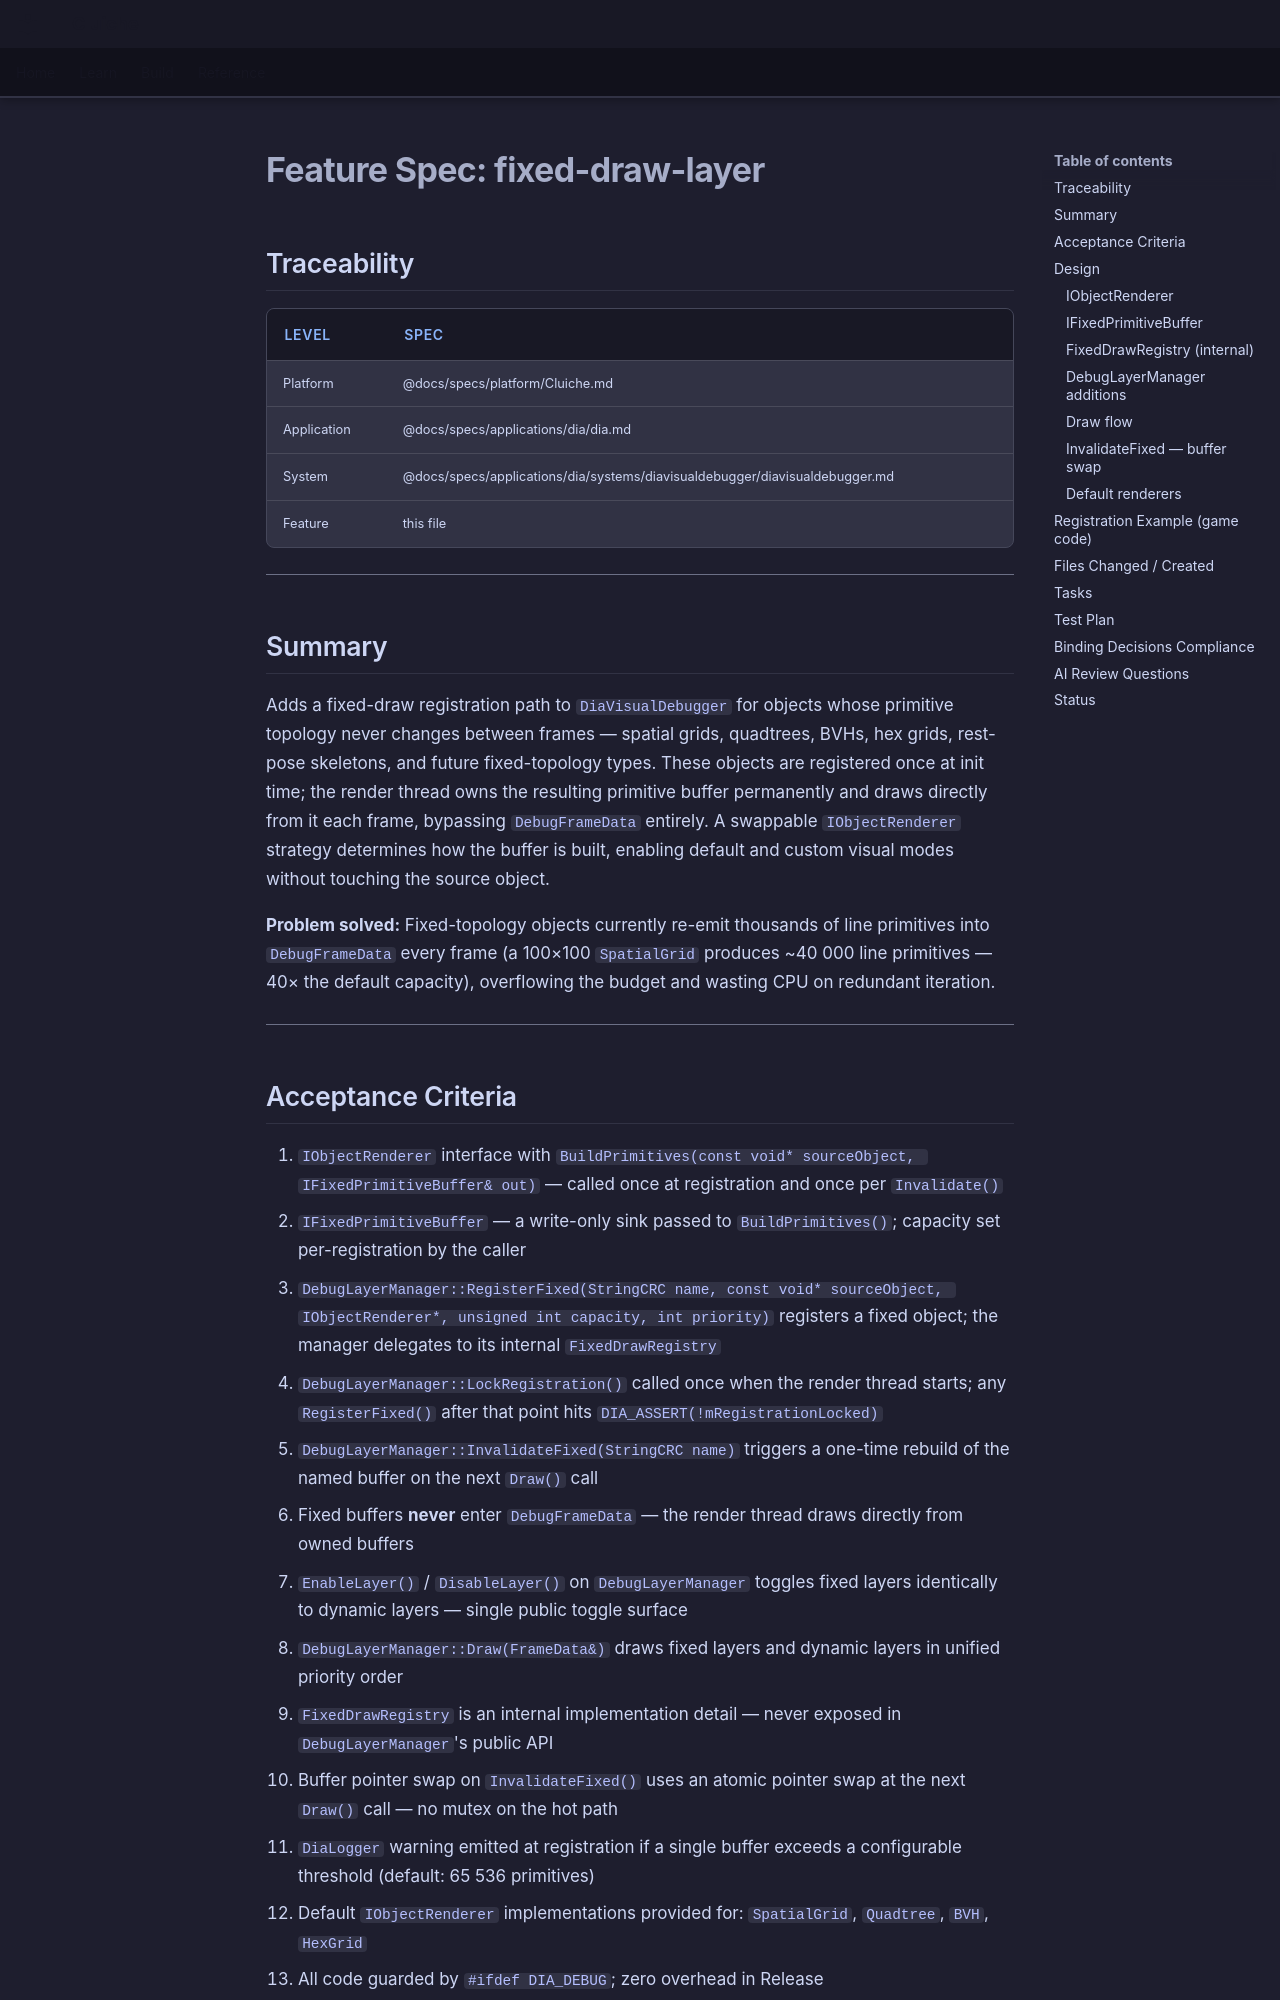

repository: LenihanConor/Cluiche · page: specs/applications/dia/systems/diavisualdebugger/fixed-draw-layer/index.html · generator: mkdocs

# Feature Spec: fixed-draw-layer

## Traceability

| Level | Spec |
|-------|------|
| Platform | @docs/specs/platform/Cluiche.md |
| Application | @docs/specs/applications/dia/dia.md |
| System | @docs/specs/applications/dia/systems/diavisualdebugger/diavisualdebugger.md |
| Feature | this file |

---

## Summary

Adds a fixed-draw registration path to `DiaVisualDebugger` for objects whose primitive topology never changes between frames — spatial grids, quadtrees, BVHs, hex grids, rest-pose skeletons, and future fixed-topology types. These objects are registered once at init time; the render thread owns the resulting primitive buffer permanently and draws directly from it each frame, bypassing `DebugFrameData` entirely. A swappable `IObjectRenderer` strategy determines how the buffer is built, enabling default and custom visual modes without touching the source object.

**Problem solved:** Fixed-topology objects currently re-emit thousands of line primitives into `DebugFrameData` every frame (a 100×100 `SpatialGrid` produces ~40 000 line primitives — 40× the default capacity), overflowing the budget and wasting CPU on redundant iteration.

---

## Acceptance Criteria

1. `IObjectRenderer` interface with `BuildPrimitives(const void* sourceObject, IFixedPrimitiveBuffer& out)` — called once at registration and once per `Invalidate()`
2. `IFixedPrimitiveBuffer` — a write-only sink passed to `BuildPrimitives()`; capacity set per-registration by the caller
3. `DebugLayerManager::RegisterFixed(StringCRC name, const void* sourceObject, IObjectRenderer*, unsigned int capacity, int priority)` registers a fixed object; the manager delegates to its internal `FixedDrawRegistry`
4. `DebugLayerManager::LockRegistration()` called once when the render thread starts; any `RegisterFixed()` after that point hits `DIA_ASSERT(!mRegistrationLocked)`
5. `DebugLayerManager::InvalidateFixed(StringCRC name)` triggers a one-time rebuild of the named buffer on the next `Draw()` call
6. Fixed buffers **never** enter `DebugFrameData` — the render thread draws directly from owned buffers
7. `EnableLayer()` / `DisableLayer()` on `DebugLayerManager` toggles fixed layers identically to dynamic layers — single public toggle surface
8. `DebugLayerManager::Draw(FrameData&)` draws fixed layers and dynamic layers in unified priority order
9. `FixedDrawRegistry` is an internal implementation detail — never exposed in `DebugLayerManager`'s public API
10. Buffer pointer swap on `InvalidateFixed()` uses an atomic pointer swap at the next `Draw()` call — no mutex on the hot path
11. `DiaLogger` warning emitted at registration if a single buffer exceeds a configurable threshold (default: 65 536 primitives)
12. Default `IObjectRenderer` implementations provided for: `SpatialGrid`, `Quadtree`, `BVH`, `HexGrid`
13. All code guarded by `#ifdef DIA_DEBUG`; zero overhead in Release
14. New classes added to existing `DiaVisualDebugger.vcxproj` — no new project required

---

## Design
